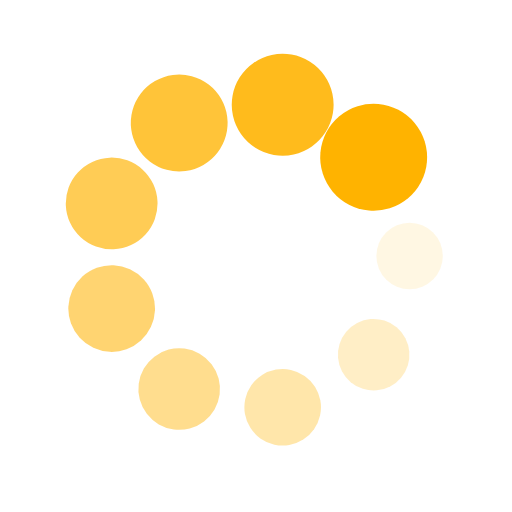
t = 0.00 s
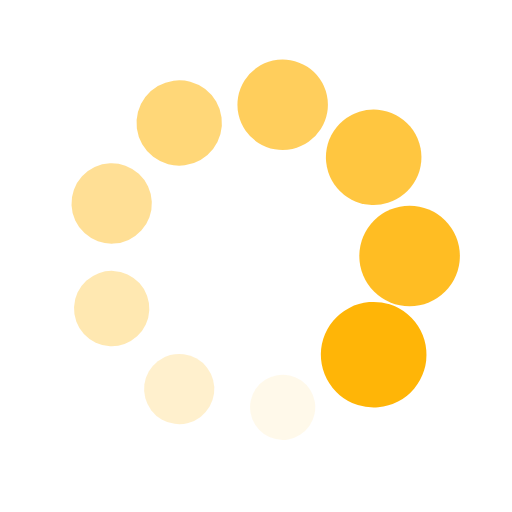
t = 0.76 s
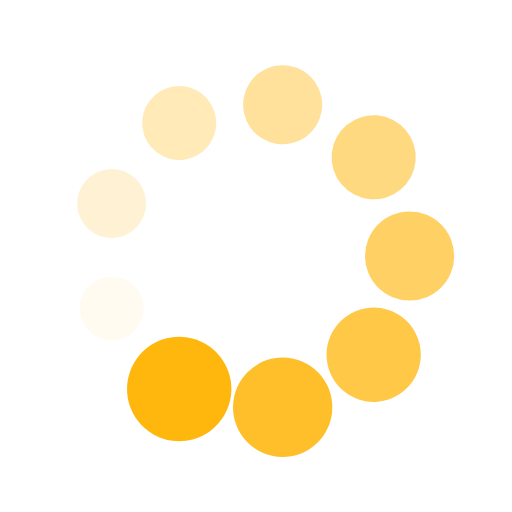
t = 1.52 s
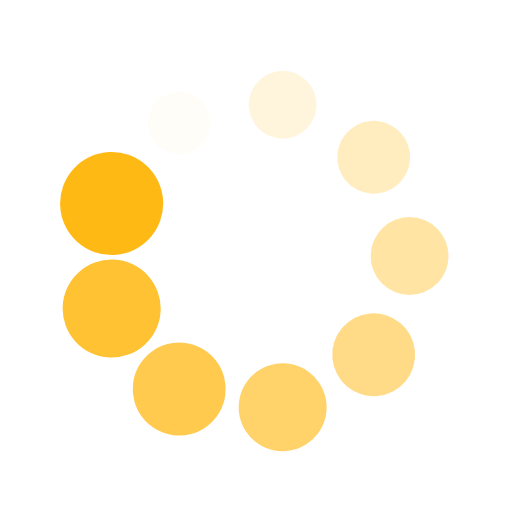
t = 2.27 s

The animated SVG that drew these frames (rendered in a browser with its animation timeline set to each time). Animation: 18 SMIL elements (animate=9,animateTransform=9); one cycle of 3.03 s, repeats indefinitely.

<svg xmlns="http://www.w3.org/2000/svg" viewBox="0 0 100 100" preserveAspectRatio="xMidYMid" width="200" height="200" style="shape-rendering: auto; display: block; background: transparent;" xmlns:xlink="http://www.w3.org/1999/xlink"><g><g transform="translate(80,50)">
<g transform="rotate(0)">
<circle fill-opacity="1" fill="#ffb300" r="6" cy="0" cx="0">
  <animateTransform repeatCount="indefinite" dur="3.0303030303030303s" keyTimes="0;1" values="1.74 1.74;1 1" begin="-2.6936026936026933s" type="scale" attributeName="transform"></animateTransform>
  <animate begin="-2.6936026936026933s" values="1;0" repeatCount="indefinite" dur="3.0303030303030303s" keyTimes="0;1" attributeName="fill-opacity"></animate>
</circle>
</g>
</g><g transform="translate(72.98133329356934,69.28362829059617)">
<g transform="rotate(40)">
<circle fill-opacity="0.8888888888888888" fill="#ffb300" r="6" cy="0" cx="0">
  <animateTransform repeatCount="indefinite" dur="3.0303030303030303s" keyTimes="0;1" values="1.74 1.74;1 1" begin="-2.356902356902357s" type="scale" attributeName="transform"></animateTransform>
  <animate begin="-2.356902356902357s" values="1;0" repeatCount="indefinite" dur="3.0303030303030303s" keyTimes="0;1" attributeName="fill-opacity"></animate>
</circle>
</g>
</g><g transform="translate(55.20944533000791,79.54423259036625)">
<g transform="rotate(80)">
<circle fill-opacity="0.7777777777777778" fill="#ffb300" r="6" cy="0" cx="0">
  <animateTransform repeatCount="indefinite" dur="3.0303030303030303s" keyTimes="0;1" values="1.74 1.74;1 1" begin="-2.02020202020202s" type="scale" attributeName="transform"></animateTransform>
  <animate begin="-2.02020202020202s" values="1;0" repeatCount="indefinite" dur="3.0303030303030303s" keyTimes="0;1" attributeName="fill-opacity"></animate>
</circle>
</g>
</g><g transform="translate(35.00000000000001,75.98076211353316)">
<g transform="rotate(119.99999999999999)">
<circle fill-opacity="0.6666666666666666" fill="#ffb300" r="6" cy="0" cx="0">
  <animateTransform repeatCount="indefinite" dur="3.0303030303030303s" keyTimes="0;1" values="1.74 1.74;1 1" begin="-1.6835016835016834s" type="scale" attributeName="transform"></animateTransform>
  <animate begin="-1.6835016835016834s" values="1;0" repeatCount="indefinite" dur="3.0303030303030303s" keyTimes="0;1" attributeName="fill-opacity"></animate>
</circle>
</g>
</g><g transform="translate(21.80922137642275,60.260604299770065)">
<g transform="rotate(160)">
<circle fill-opacity="0.5555555555555556" fill="#ffb300" r="6" cy="0" cx="0">
  <animateTransform repeatCount="indefinite" dur="3.0303030303030303s" keyTimes="0;1" values="1.74 1.74;1 1" begin="-1.3468013468013467s" type="scale" attributeName="transform"></animateTransform>
  <animate begin="-1.3468013468013467s" values="1;0" repeatCount="indefinite" dur="3.0303030303030303s" keyTimes="0;1" attributeName="fill-opacity"></animate>
</circle>
</g>
</g><g transform="translate(21.809221376422748,39.73939570022994)">
<g transform="rotate(200)">
<circle fill-opacity="0.4444444444444444" fill="#ffb300" r="6" cy="0" cx="0">
  <animateTransform repeatCount="indefinite" dur="3.0303030303030303s" keyTimes="0;1" values="1.74 1.74;1 1" begin="-1.01010101010101s" type="scale" attributeName="transform"></animateTransform>
  <animate begin="-1.01010101010101s" values="1;0" repeatCount="indefinite" dur="3.0303030303030303s" keyTimes="0;1" attributeName="fill-opacity"></animate>
</circle>
</g>
</g><g transform="translate(34.999999999999986,24.019237886466847)">
<g transform="rotate(239.99999999999997)">
<circle fill-opacity="0.3333333333333333" fill="#ffb300" r="6" cy="0" cx="0">
  <animateTransform repeatCount="indefinite" dur="3.0303030303030303s" keyTimes="0;1" values="1.74 1.74;1 1" begin="-0.6734006734006733s" type="scale" attributeName="transform"></animateTransform>
  <animate begin="-0.6734006734006733s" values="1;0" repeatCount="indefinite" dur="3.0303030303030303s" keyTimes="0;1" attributeName="fill-opacity"></animate>
</circle>
</g>
</g><g transform="translate(55.209445330007895,20.455767409633758)">
<g transform="rotate(280)">
<circle fill-opacity="0.2222222222222222" fill="#ffb300" r="6" cy="0" cx="0">
  <animateTransform repeatCount="indefinite" dur="3.0303030303030303s" keyTimes="0;1" values="1.74 1.74;1 1" begin="-0.33670033670033667s" type="scale" attributeName="transform"></animateTransform>
  <animate begin="-0.33670033670033667s" values="1;0" repeatCount="indefinite" dur="3.0303030303030303s" keyTimes="0;1" attributeName="fill-opacity"></animate>
</circle>
</g>
</g><g transform="translate(72.98133329356934,30.716371709403813)">
<g transform="rotate(320)">
<circle fill-opacity="0.1111111111111111" fill="#ffb300" r="6" cy="0" cx="0">
  <animateTransform repeatCount="indefinite" dur="3.0303030303030303s" keyTimes="0;1" values="1.74 1.74;1 1" begin="0s" type="scale" attributeName="transform"></animateTransform>
  <animate begin="0s" values="1;0" repeatCount="indefinite" dur="3.0303030303030303s" keyTimes="0;1" attributeName="fill-opacity"></animate>
</circle>
</g>
</g><g></g></g><!-- [ldio] generated by https://loading.io --></svg>
